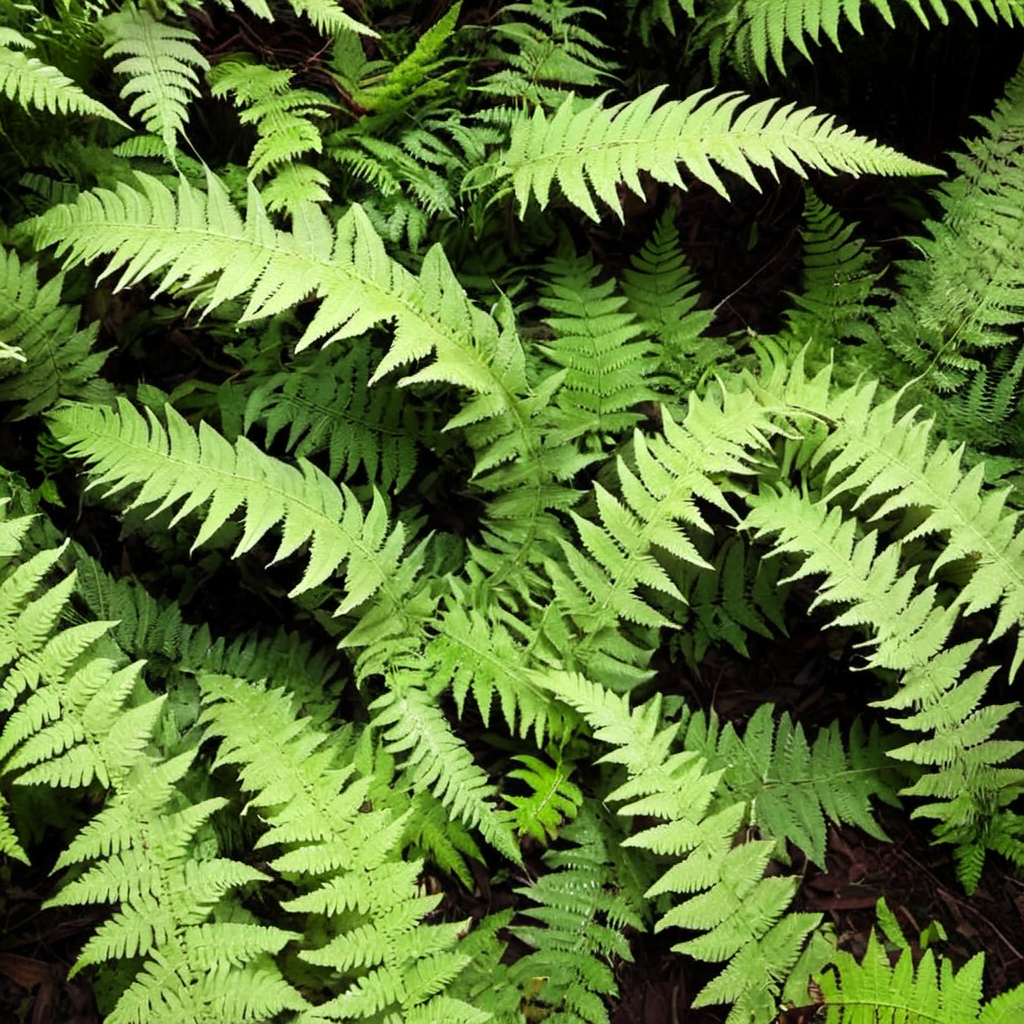
Generation parameters embedded in this image by AUTOMATIC1111 Stable Diffusion web UI or a fork of it (Forge, ...) (PNG 'parameters' text chunk):
redwood forest ferns closeup, photo, photo realistic, texture
Negative prompt: painting, illustration, watermark
Steps: 20, Sampler: DPM++ 2M SDE, Schedule type: Karras, CFG scale: 4.6, Seed: 3553380967, Size: 1024x1024, Model hash: 9a057fe5f3, Model: suzannesXLMix_v80, Version: f2.0.1v1.10.1-previous-659-gc055f2d4, Module 1: t5_xxl_ablit_v2